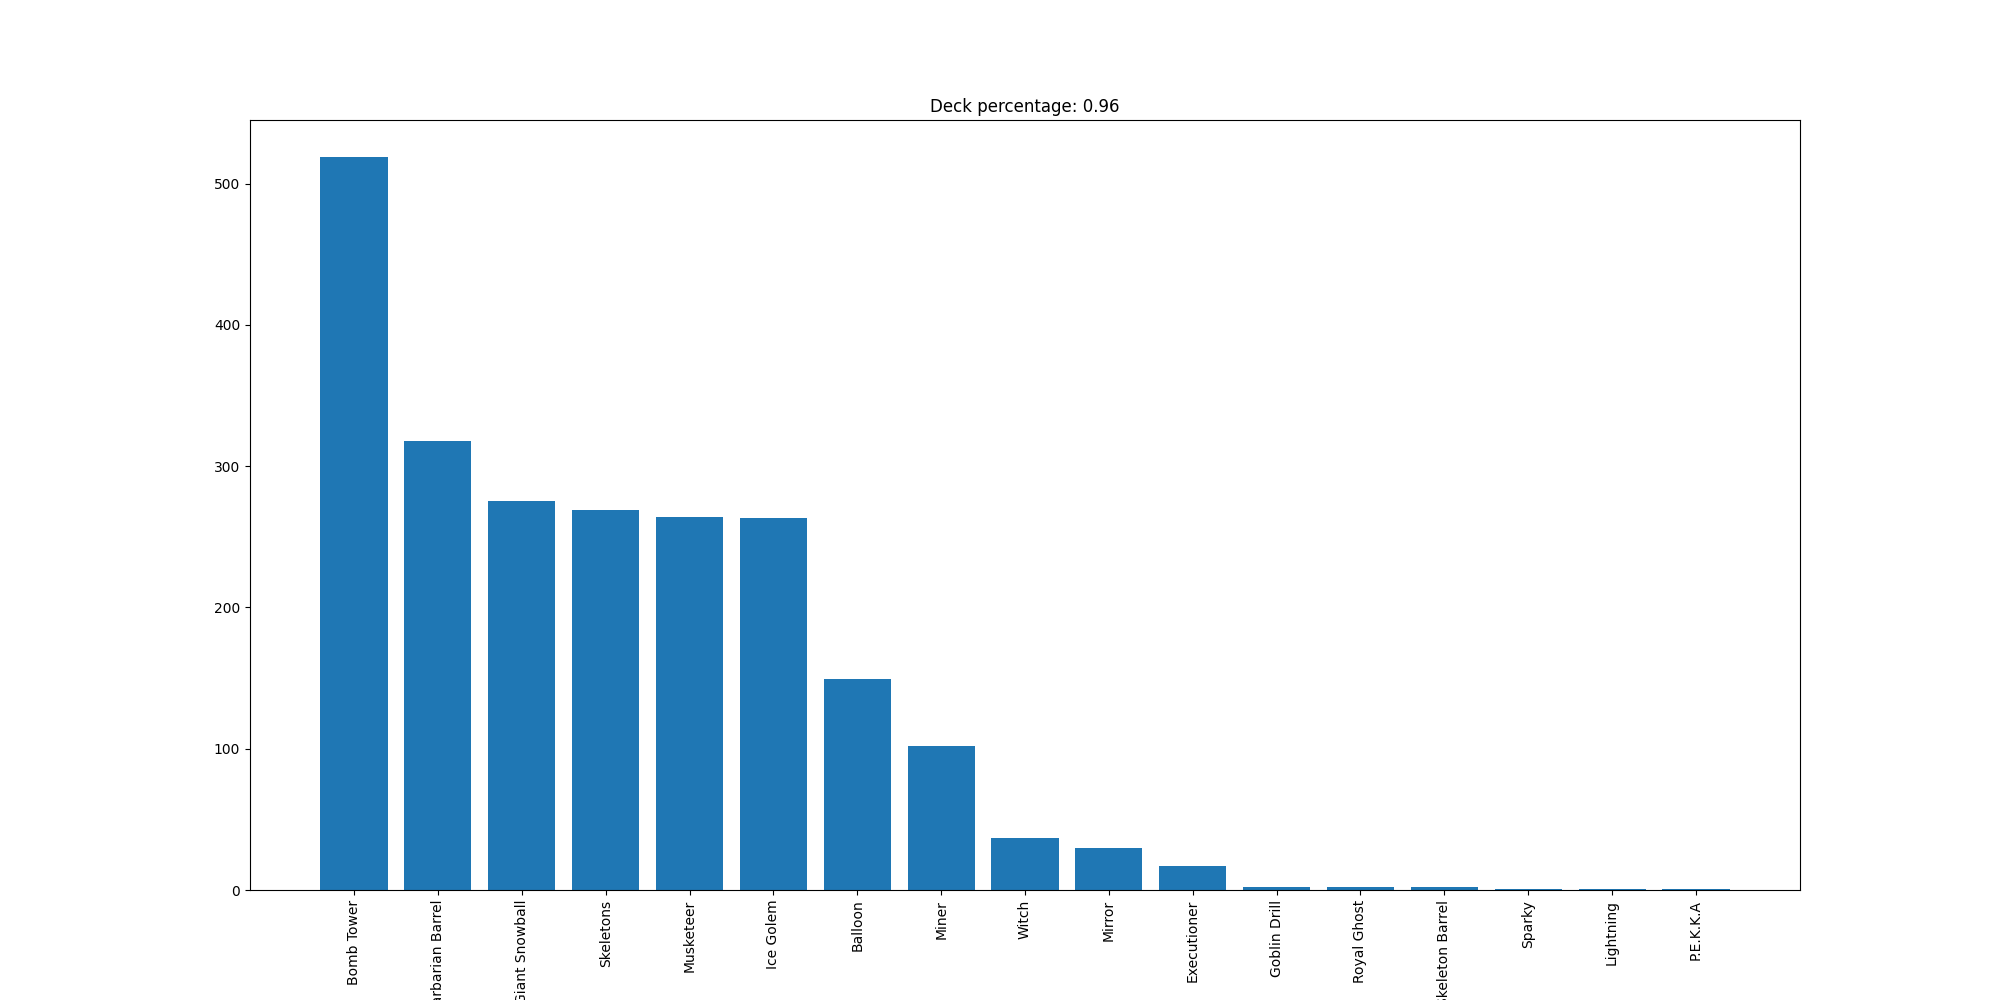

The table this chart was drawn from, first rows:
Bomb Tower, 519
Barbarian Barrel, 318
Giant Snowball, 275
Skeletons, 269
Musketeer, 264
Ice Golem, 263
Balloon, 149
Miner, 102
Witch, 37
Mirror, 30
Executioner, 17
Goblin Drill, 2
Royal Ghost, 2
Skeleton Barrel, 2
Sparky, 1
Lightning, 1
P.E.K.K.A, 1
